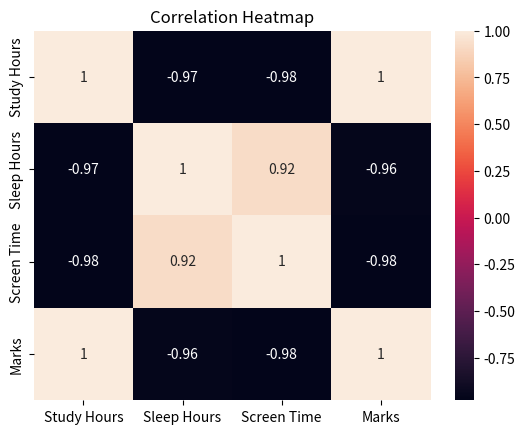

This chart was generated by the following Python code:
import pandas as pd
import seaborn as sns
import matplotlib.pyplot as plt

# Create simple dataset
data = {
    "Study Hours": [2, 3, 4, 5, 6, 7, 8],
    "Sleep Hours": [7, 6, 6, 5, 5, 4, 4],
    "Screen Time": [5, 4, 3, 3, 2, 2, 1],
    "Marks": [50, 55, 65, 70, 80, 85, 90]
}

df = pd.DataFrame(data)

# Calculate correlation
corr = df.corr()

# Plot heatmap
sns.heatmap(corr, annot=True)

plt.title("Correlation Heatmap")
plt.show()